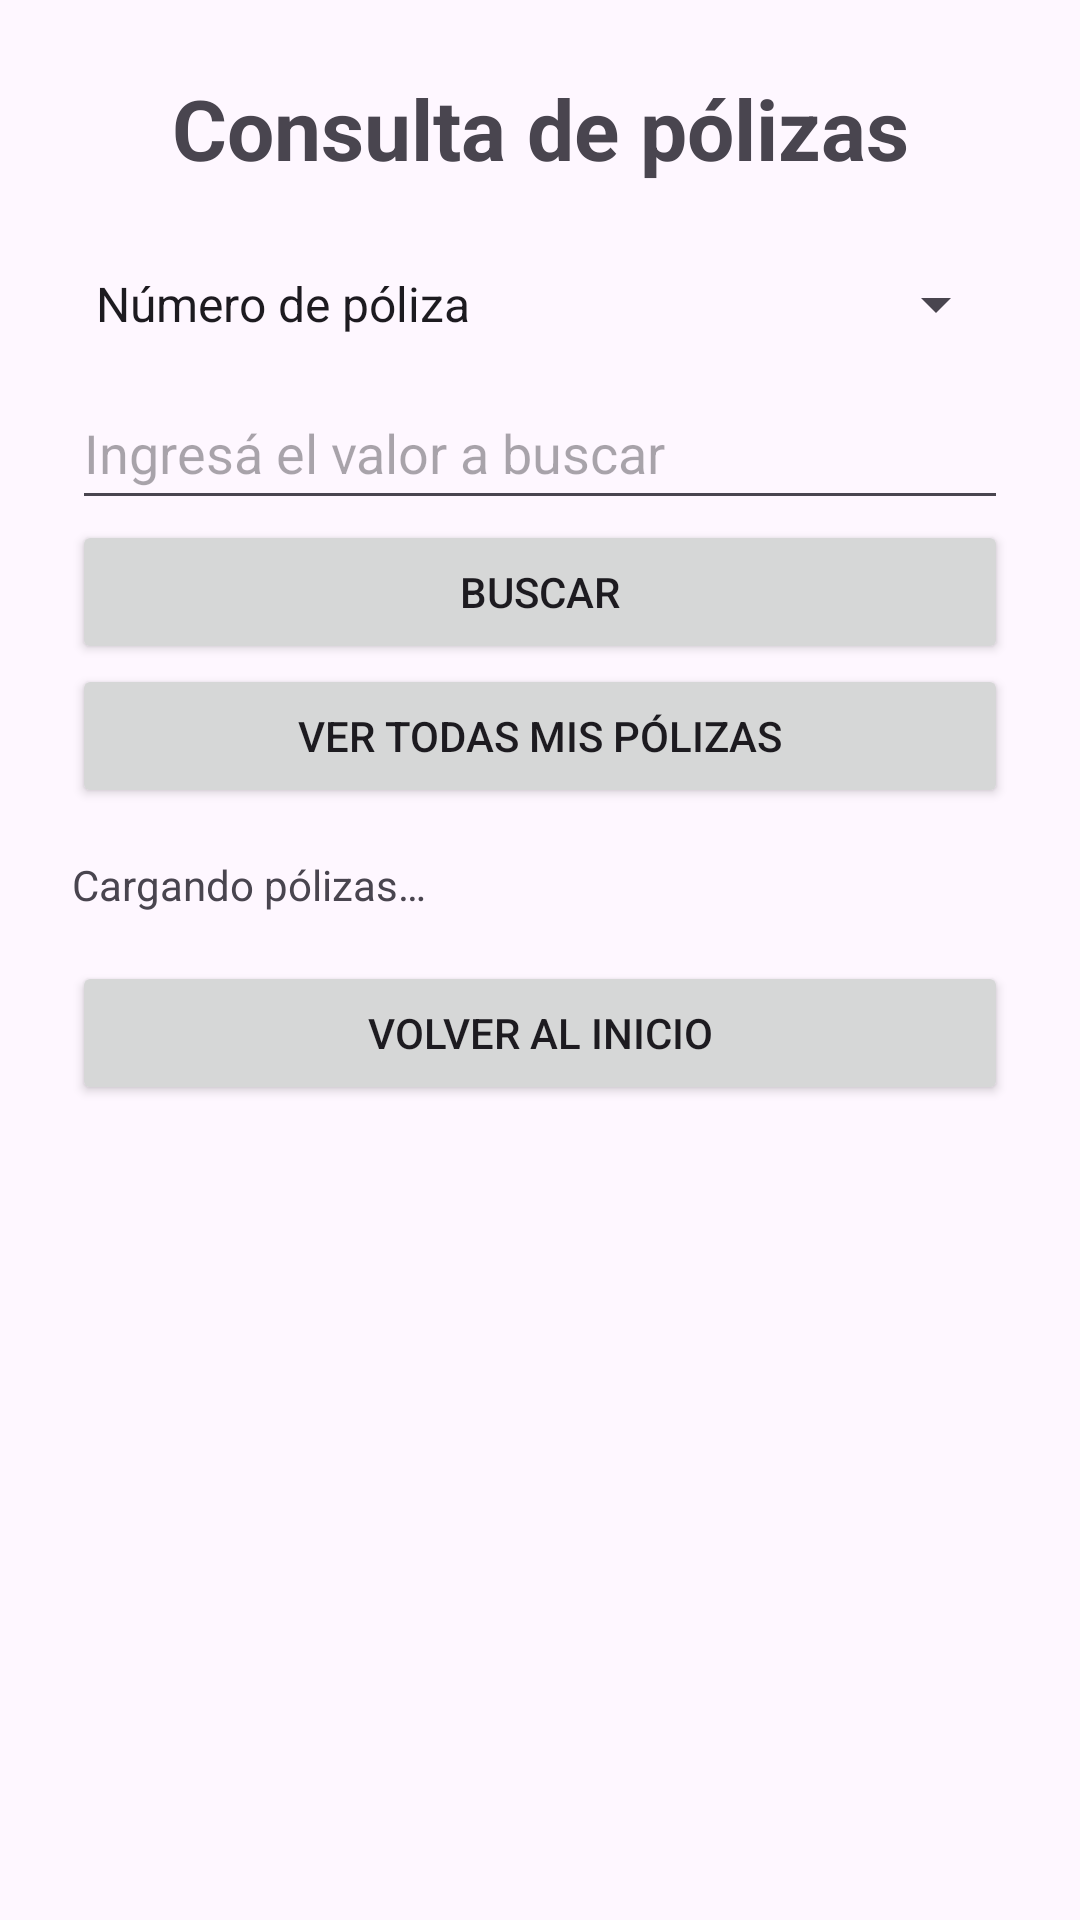

Layout XML and referenced resources for this Android screen:
<!-- AndroidManifest.xml: application theme Theme.CotizadorSeguros -->
<!-- res/layout/activity_consulta_polizas.xml -->
<?xml version="1.0" encoding="utf-8"?>
<androidx.constraintlayout.widget.ConstraintLayout
    xmlns:android="http://schemas.android.com/apk/res/android"
    xmlns:app="http://schemas.android.com/apk/res-auto"
    android:id="@+id/main"
    android:layout_width="match_parent"
    android:layout_height="match_parent">

    <ScrollView
        android:layout_width="0dp"
        android:layout_height="0dp"
        app:layout_constraintTop_toTopOf="parent"
        app:layout_constraintBottom_toBottomOf="parent"
        app:layout_constraintStart_toStartOf="parent"
        app:layout_constraintEnd_toEndOf="parent">

        <LinearLayout
            android:layout_width="match_parent"
            android:layout_height="wrap_content"
            android:orientation="vertical"
            android:padding="@dimen/padding_pantalla">

            <TextView
                android:layout_width="match_parent"
                android:layout_height="wrap_content"
                android:text="@string/polizas_titulo"
                android:textSize="@dimen/titulo_size"
                android:textStyle="bold"
                android:gravity="center" />

            <Spinner
                android:id="@+id/spinnerCriterioPolizas"
                android:layout_width="match_parent"
                android:layout_height="wrap_content"
                android:layout_marginTop="@dimen/margin_normal"
                android:minHeight="@dimen/altura_minima_input"
                android:entries="@array/polizas_criterios" />

            <EditText
                android:id="@+id/inputBuscarPoliza"
                android:layout_width="match_parent"
                android:layout_height="wrap_content"
                android:minHeight="@dimen/altura_minima_input"
                android:hint="@string/polizas_buscar_valor"
                android:inputType="textNoSuggestions"
                android:maxLines="1"
                android:importantForAutofill="no" />

            <Button
                android:id="@+id/btnBuscarPoliza"
                android:layout_width="match_parent"
                android:layout_height="wrap_content"
                android:text="@string/polizas_buscar" />

            <Button
                android:id="@+id/btnVerTodasPolizas"
                android:layout_width="match_parent"
                android:layout_height="wrap_content"
                android:text="@string/polizas_ver_todas" />

            <TextView
                android:id="@+id/txtEstadoPolizas"
                android:layout_width="match_parent"
                android:layout_height="wrap_content"
                android:layout_marginTop="@dimen/margin_normal"
                android:text="@string/polizas_cargando" />

            <LinearLayout
                android:id="@+id/contenedorPolizas"
                android:layout_width="match_parent"
                android:layout_height="wrap_content"
                android:layout_marginTop="@dimen/margin_normal"
                android:orientation="vertical" />

            <Button
                android:id="@+id/btnVolverInicio"
                android:layout_width="match_parent"
                android:layout_height="wrap_content"
                android:text="@string/polizas_volver" />

        </LinearLayout>
    </ScrollView>

</androidx.constraintlayout.widget.ConstraintLayout>
<!-- resources referenced by this layout -->
<resources>
  <string-array name="polizas_criterios">
          <item>Número de póliza</item>
          <item>Asegurado</item>
      </string-array>
  <dimen name="altura_minima_input">48dp</dimen>
  <dimen name="margin_normal">16dp</dimen>
  <dimen name="padding_pantalla">24dp</dimen>
  <dimen name="titulo_size">28sp</dimen>
  <string name="polizas_buscar">Buscar</string>
  <string name="polizas_buscar_valor">Ingresá el valor a buscar</string>
  <string name="polizas_cargando">Cargando pólizas…</string>
  <string name="polizas_titulo">Consulta de pólizas</string>
  <string name="polizas_ver_todas">Ver todas mis pólizas</string>
  <string name="polizas_volver">Volver al inicio</string>
  <style name="Theme.CotizadorSeguros" parent="Base.Theme.CotizadorSeguros" />
  <style name="Base.Theme.CotizadorSeguros" parent="Theme.Material3.DayNight.NoActionBar">
          
          
      </style>
</resources>
